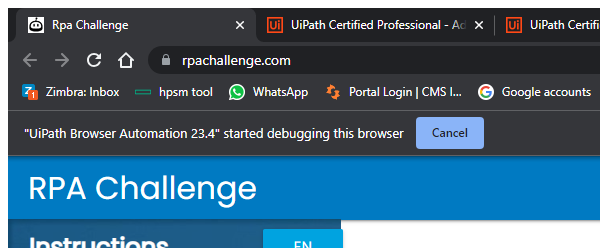
Workflow: Interactive

Step 1: Attach Browser 'chrome.exe Rpa' in window 'Rpa Challenge' (chrome.exe)
